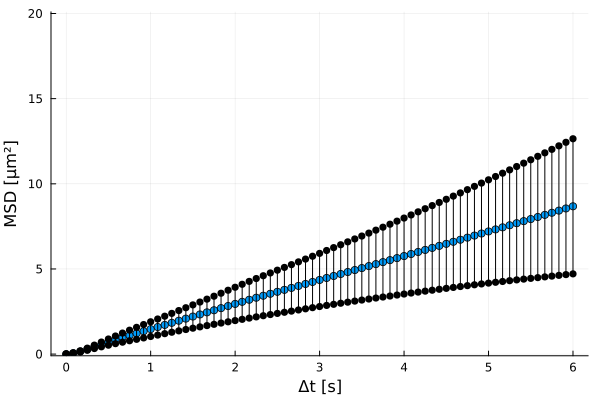

Source data for this figure (header and first rows):
xMSD, MSD, yerror
0.0, 0.0, 0.0
0.08333, 0.05702, 0.009051
0.1667, 0.1569, 0.03144
0.25, 0.286, 0.06304
0.3333, 0.4261, 0.1002
0.4167, 0.5668, 0.1402
0.5, 0.7042, 0.1818
0.5833, 0.8373, 0.2242
0.6667, 0.9667, 0.2673
0.75, 1.094, 0.3102
0.8333, 1.219, 0.3516
0.9167, 1.342, 0.3924
1.0, 1.466, 0.4324
1.083, 1.589, 0.4722
1.167, 1.713, 0.5126
1.25, 1.837, 0.5538
1.333, 1.96, 0.5965
1.417, 2.083, 0.6399
1.5, 2.205, 0.684
1.583, 2.327, 0.7294
1.667, 2.45, 0.7767
1.75, 2.574, 0.8254
1.833, 2.698, 0.8761
1.917, 2.822, 0.9274
2.0, 2.947, 0.9788
2.083, 3.07, 1.029
2.167, 3.191, 1.078
2.25, 3.31, 1.126
2.333, 3.427, 1.174
2.417, 3.543, 1.222
2.5, 3.658, 1.27
2.583, 3.773, 1.317
2.667, 3.888, 1.365
2.75, 4.003, 1.412
2.833, 4.119, 1.46
2.917, 4.236, 1.51
3.0, 4.353, 1.561
3.083, 4.471, 1.613
3.167, 4.588, 1.665
3.25, 4.704, 1.718
3.333, 4.82, 1.771
3.417, 4.936, 1.825
3.5, 5.053, 1.88
3.583, 5.169, 1.936
3.667, 5.285, 1.993
3.75, 5.401, 2.051
3.833, 5.518, 2.109
3.917, 5.637, 2.17
4.0, 5.757, 2.231
4.083, 5.878, 2.293
4.167, 5.998, 2.356
4.25, 6.117, 2.42
4.333, 6.236, 2.485
4.417, 6.355, 2.549
4.5, 6.475, 2.615
4.583, 6.596, 2.681
4.667, 6.716, 2.749
4.75, 6.838, 2.818
4.833, 6.959, 2.889
4.917, 7.081, 2.961
... 13 more rows
